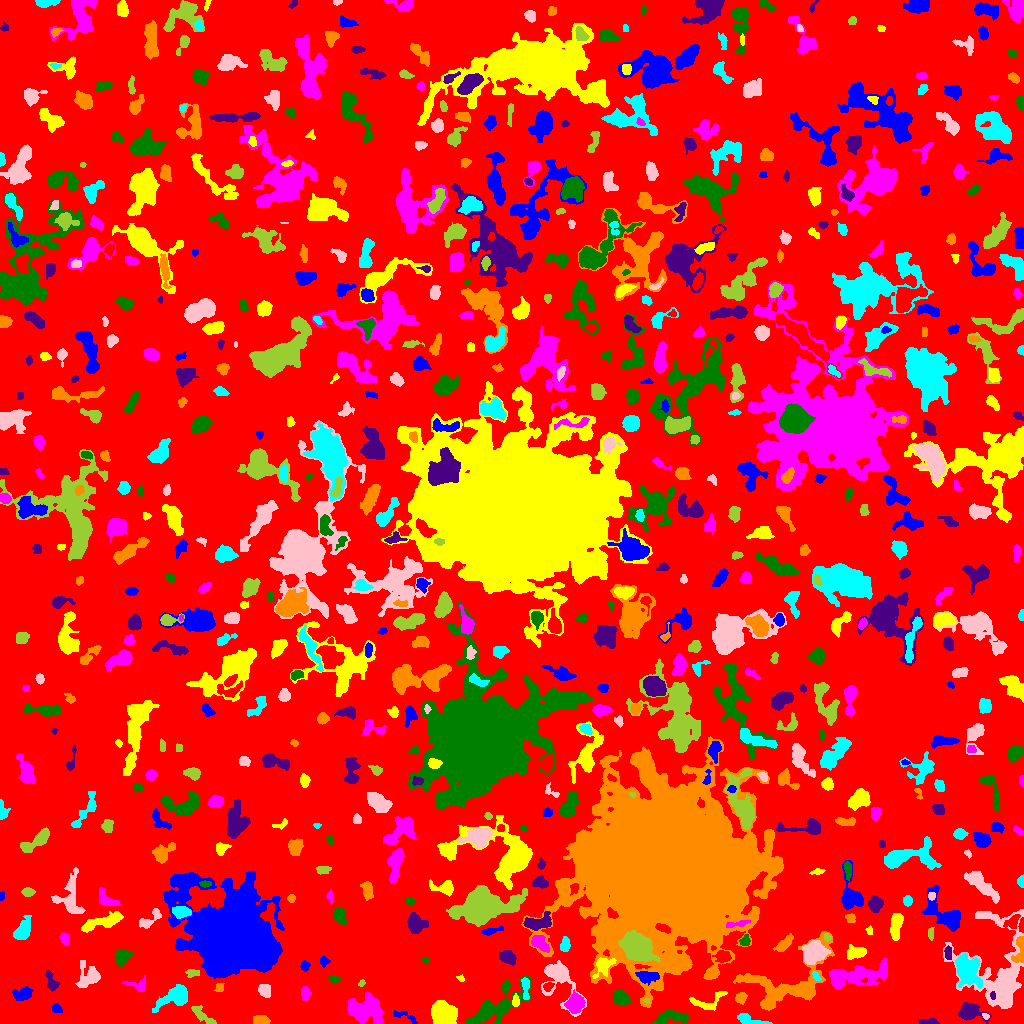

The table this chart was drawn from, first rows:
ID, X, Y, A, B, theta, total_flux, mu_max, mu_median, mu_mean, R_fwhm, R_e, R10, R90, x_start, x_end, y_start, y_end, area, greylevel
0, 520.9, 504.7, 305.3, 291.6, -1.491, 807557, 64.0, 1.0, 1.093, 6.979, 206.6, 68.9, 345.2, 0, 1023, 0, 1023, 738646, 1.093
1, 404, 7.386, 7.676, 2.047, -0.3448, 233.0, 4.0, 2.0, 1.701, 4.82, 3.742, 1.262, 5.863, 393, 417, 0, 13, 137, 7.701
2, 443.3, 10.96, 6.061, 4.893, -0.4559, 4419, 19.0, 7.0, 8.214, 8.215, 6.887, 2.821, 10.81, 431, 457, 0, 23, 538, 12.21
3, 364.9, 13.96, 8.839, 6.286, -0.1469, 3730, 12.0, 4.0, 4.954, 9.373, 8.234, 3.241, 13.32, 347, 383, 0, 31, 753, 6.954
4, 670.9, 5.663, 9.499, 2.744, 0.09962, 707.0, 6.0, 2.0, 2.149, 6.257, 5.232, 2.034, 8.253, 651, 688, 0, 14, 329, 5.149
5, 928.4, 1.973, 4.901, 1.454, -0.00612, 292.0, 5.0, 3.0, 2.835, 4.652, 3.478, 1.262, 5.078, 918, 939, 0, 5, 103, 8.835
6, 261, 3.219, 3.802, 2.148, -0.05454, 526.0, 7.0, 4.0, 3.704, 4.886, 3.7, 1.493, 5.642, 253, 270, 0, 8, 142, 6.704
7, 750.4, 3.162, 8.489, 2.246, -0.2542, 580.0, 6.0, 3.0, 2.929, 6.024, 4.297, 1.693, 6.628, 737, 772, 0, 10, 198, 5.929
8, 985.5, 7.344, 1.717, 1.331, -0.5597, 131.0, 7.0, 3.0, 3.119, 2.257, 1.871, 0.5642, 2.985, 982, 989, 4, 10, 42, 9.119
9, 204.3, 6.01, 7.493, 2.134, -0.6582, 386.0, 6.0, 1.0, 1.892, 4.26, 3.868, 1.382, 6.817, 191, 216, 0, 18, 204, 5.892
10, 847.1, 7.459, 3.135, 1.503, 1.302, 109.0, 5.0, 1.0, 1.225, 1.693, 2.523, 0.7979, 4.334, 843, 851, 1, 15, 89, 4.225
11, 56.52, 14.52, 2.68, 1.89, -0.7045, 172.0, 5.0, 2.0, 2.0, 2.706, 2.764, 0.9772, 4.549, 52, 62, 11, 20, 86, 5.0
12, 707.6, 22.03, 10.62, 4.46, 0.2623, 279.0, 3.0, 1.0, 1.041, 4.37, 4.853, 1.871, 7.695, 689, 727, 13, 32, 268, 5.041
13, 574.8, 19.99, 4.284, 3.635, 1.168, 1051, 9.0, 3.0, 3.446, 5.809, 5.046, 1.954, 7.959, 564, 585, 10, 34, 305, 8.446
14, 620.8, 24.61, 3.751, 2.953, -0.4893, 707.0, 9.0, 3.0, 3.17, 4.549, 4.107, 1.596, 6.747, 613, 630, 18, 33, 223, 6.17
15, 968.6, 11.77, 5.38, 3.965, -0.1611, 1428, 12.0, 3.0, 4.115, 5.863, 5.015, 1.954, 8.463, 958, 991, 0, 21, 347, 8.115
16, 741.3, 26.13, 2.637, 2.383, 0.9691, 293.0, 6.0, 2.0, 2.504, 4.068, 3.09, 1.128, 4.983, 735, 747, 19, 31, 117, 6.504
17, 525.4, 35.54, 6.49, 1.712, -1.496, 272.0, 4.0, 2.0, 1.85, 5.171, 3.827, 1.596, 6.103, 521, 529, 24, 46, 147, 5.85
18, 558.2, 45.63, 12.36, 6.976, -1.053, 2590, 12.0, 3.0, 3.936, 7.181, 6.91, 2.646, 12.33, 541, 586, 7, 63, 658, 5.936
19, 646.7, 22.26, 1.331, 1.072, -0.06759, 50.0, 5.0, 1.0, 1.852, 1.693, 1.382, 0.0, 2.394, 644, 649, 20, 25, 27, 9.852
20, 925.9, 21.66, 10.48, 6.131, -0.8885, 2590, 15.0, 3.0, 3.312, 4.442, 7.674, 2.523, 13.29, 908, 954, 0, 42, 782, 6.312
21, 23.61, 29.21, 4.402, 2.705, 0.3283, 552.0, 6.0, 2.0, 2.532, 5.614, 4.222, 1.693, 6.676, 12, 33, 23, 37, 218, 5.532
22, 515.5, 21.62, 2.571, 1.787, -0.0, 106.0, 3.0, 1.0, 1.277, 3.192, 2.646, 0.9772, 4.184, 512, 519, 17, 30, 83, 6.277
23, 305.1, 30.04, 3.101, 1.991, -1.559, 369.0, 8.0, 3.0, 3.025, 3.868, 3.141, 1.128, 5.046, 301, 311, 23, 37, 122, 6.025
24, 493.7, 16.06, 16.32, 5.96, 0.6208, 3226, 17.0, 3.0, 3.541, 4.146, 8.5, 2.764, 14.65, 465, 531, 0, 47, 911, 5.541
25, 992.7, 28.18, 2.177, 1.097, -1.531, 99.0, 6.0, 2.0, 2.25, 2.523, 1.871, 0.5642, 2.985, 990, 995, 24, 32, 44, 10.25
26, 219.5, 35.5, 2.291, 1.5, -0.0, 64.0, 2.0, 1.0, 0.8649, 3.909, 2.185, 0.9772, 3.613, 214, 224, 32, 40, 74, 4.865
27, 173.9, 26.88, 9.643, 4.26, 0.515, 1457, 7.0, 3.0, 3.048, 6.864, 6.864, 2.646, 10.93, 152, 187, 11, 39, 478, 5.048
28, 265.1, 32.91, 3.222, 2.532, -0.8493, 581.0, 11.0, 3.0, 3.748, 3.385, 3.568, 1.262, 5.754, 258, 270, 26, 39, 155, 6.748
29, 361.5, 40.3, 1.954, 1.318, 0.9512, 53.0, 2.0, 1.0, 1.233, 3.338, 2.034, 0.7979, 3.038, 358, 365, 37, 44, 43, 4.233
30, 548, 37.5, 2.414, 1.747, 0.3697, 139.0, 5.0, 1.0, 1.695, 2.821, 2.459, 0.7979, 3.989, 543, 554, 32, 41, 82, 7.695
31, 646.4, 46.91, 5.213, 2.709, -0.09244, 810.0, 9.0, 3.0, 3.522, 4.514, 4.442, 1.693, 7.313, 635, 659, 38, 52, 230, 10.52
32, 460.6, 44.92, 2.197, 1.358, -0.4809, 98.0, 5.0, 2.0, 2.178, 2.185, 1.954, 0.5642, 3.192, 456, 464, 42, 49, 45, 7.178
33, 137.3, 38.45, 6.217, 3.449, -0.1043, 411.0, 5.0, 2.0, 2.553, 4.787, 4.184, 1.596, 6.408, 121, 145, 32, 49, 161, 4.553
34, 333.8, 44.12, 2.855, 1.472, -0.1395, 111.0, 3.0, 1.0, 1.521, 3.385, 2.585, 0.9772, 4.029, 328, 341, 41, 47, 73, 4.521
35, 51.91, 40.52, 4.665, 2.377, -1.099, 347.0, 6.0, 2.0, 2.041, 4.184, 3.613, 1.382, 6.05, 45, 59, 32, 53, 170, 5.041
36, 712.3, 50.85, 2.551, 2.134, 0.6422, 265.0, 6.0, 2.0, 2.573, 3.909, 2.932, 1.128, 4.652, 706, 717, 46, 57, 103, 7.573
37, 816.3, 47.02, 3.3, 1.184, -0.9514, 84.0, 4.0, 1.0, 1.312, 2.646, 2.111, 0.7979, 3.568, 812, 821, 43, 52, 64, 9.312
38, 1001, 50.7, 24.96, 15.5, -1.473, 7876, 14.0, 3.0, 3.907, 10.23, 12.77, 4.652, 21.81, 943, 1023, 15, 114, 2016, 5.907
39, 192.1, 50.36, 3.396, 2.14, 0.03537, 156.0, 4.0, 2.0, 1.576, 4.107, 3.192, 1.128, 4.853, 185, 199, 46, 54, 99, 5.576
40, 27.38, 60.15, 7.878, 2.653, 1.474, 1486, 9.0, 5.0, 4.717, 7.527, 5.642, 2.257, 8.5, 20, 33, 47, 79, 315, 6.717
41, 304.5, 57.62, 2.532, 1.912, 1.454, 173.0, 4.0, 2.0, 1.989, 4.107, 2.821, 1.128, 4.37, 300, 310, 52, 63, 87, 4.989
42, 603.4, 58.01, 5.199, 3.755, 0.8827, 817.0, 8.0, 3.0, 3.191, 5.171, 4.652, 1.871, 7.736, 592, 616, 45, 66, 256, 9.191
43, 855, 47.6, 17.8, 5.023, 0.1322, 3558, 11.0, 4.0, 3.872, 7.485, 9.458, 3.523, 15.08, 829, 887, 35, 66, 919, 6.872
44, 425.4, 63.17, 1.876, 1.335, -0.1508, 119.0, 6.0, 3.0, 2.705, 2.706, 1.954, 0.5642, 3.141, 421, 429, 60, 66, 44, 9.705
45, 507.4, 66.45, 4.087, 2.976, -0.4749, 747.0, 8.0, 3.0, 3.662, 5.47, 4.37, 1.784, 7.047, 499, 516, 58, 73, 204, 5.662
46, 1020, 73.63, 7.634, 2.707, 1.467, 1109, 13.0, 4.0, 5.281, 4.583, 4.184, 1.693, 6.956, 1011, 1023, 61, 87, 210, 13.28
47, 966.9, 53.08, 8.453, 5.696, -1.229, 2658, 10.0, 4.0, 4.077, 8.885, 7.858, 3.09, 12.55, 955, 982, 35, 70, 652, 8.077
48, 89.17, 47.06, 5.686, 5.636, 0.8902, 1489, 12.0, 3.0, 4.003, 5.262, 5.47, 2.034, 9.441, 75, 100, 36, 63, 372, 6.003
49, 637.4, 75.25, 6.755, 5.319, -0.598, 17896, 76.0, 15.0, 21.72, 7.269, 7.291, 2.821, 12.48, 618, 660, 62, 93, 824, 33.72
50, 722.4, 67.17, 3.373, 2.765, 0.131, 465.0, 7.0, 2.0, 2.719, 4.184, 3.7, 1.382, 5.997, 712, 731, 61, 73, 171, 7.719
51, 323.8, 62.18, 2.547, 2.003, 1.545, 100.0, 3.0, 1.0, 1.163, 2.877, 2.646, 0.9772, 4.334, 320, 330, 56, 68, 86, 4.163
52, 855.9, 71.03, 4.759, 2.819, 0.08761, 879.0, 9.0, 4.0, 3.942, 5.232, 4.514, 1.784, 7.247, 847, 866, 64, 79, 223, 5.942
53, 539.6, 80.44, 4.838, 2.78, -0.7585, 932.0, 9.0, 4.0, 4.198, 5.67, 4.514, 1.784, 6.933, 531, 549, 71, 88, 222, 10.2
54, 121.6, 66.46, 3.764, 3.024, 1.113, 527.0, 6.0, 2.0, 2.498, 5.441, 4.146, 1.596, 6.555, 115, 133, 57, 73, 211, 5.498
55, 948.1, 70.73, 2.846, 1.555, -1.521, 214.0, 7.0, 2.0, 2.301, 2.646, 2.585, 0.9772, 4.297, 944, 951, 64, 78, 93, 8.301
56, 784, 79.38, 5.703, 2.283, 0.7546, 549.0, 5.0, 3.0, 2.889, 5.944, 4.583, 1.784, 6.979, 773, 793, 72, 90, 190, 4.889
57, 564.6, 78.23, 3.656, 2.179, 1.436, 306.0, 5.0, 2.0, 2.336, 3.989, 3.432, 1.382, 5.47, 560, 570, 72, 87, 131, 5.336
58, 814.7, 71.39, 5.085, 4.505, 0.5945, 4342, 26.0, 7.0, 9.18, 6.794, 5.863, 2.326, 9.707, 802, 831, 59, 83, 473, 15.18
59, 827.1, 85.94, 1.805, 1.462, -0.0273, 77.0, 4.0, 1.0, 1.453, 2.706, 1.954, 0.5642, 3.192, 824, 831, 82, 90, 53, 8.453
... 676 more rows
